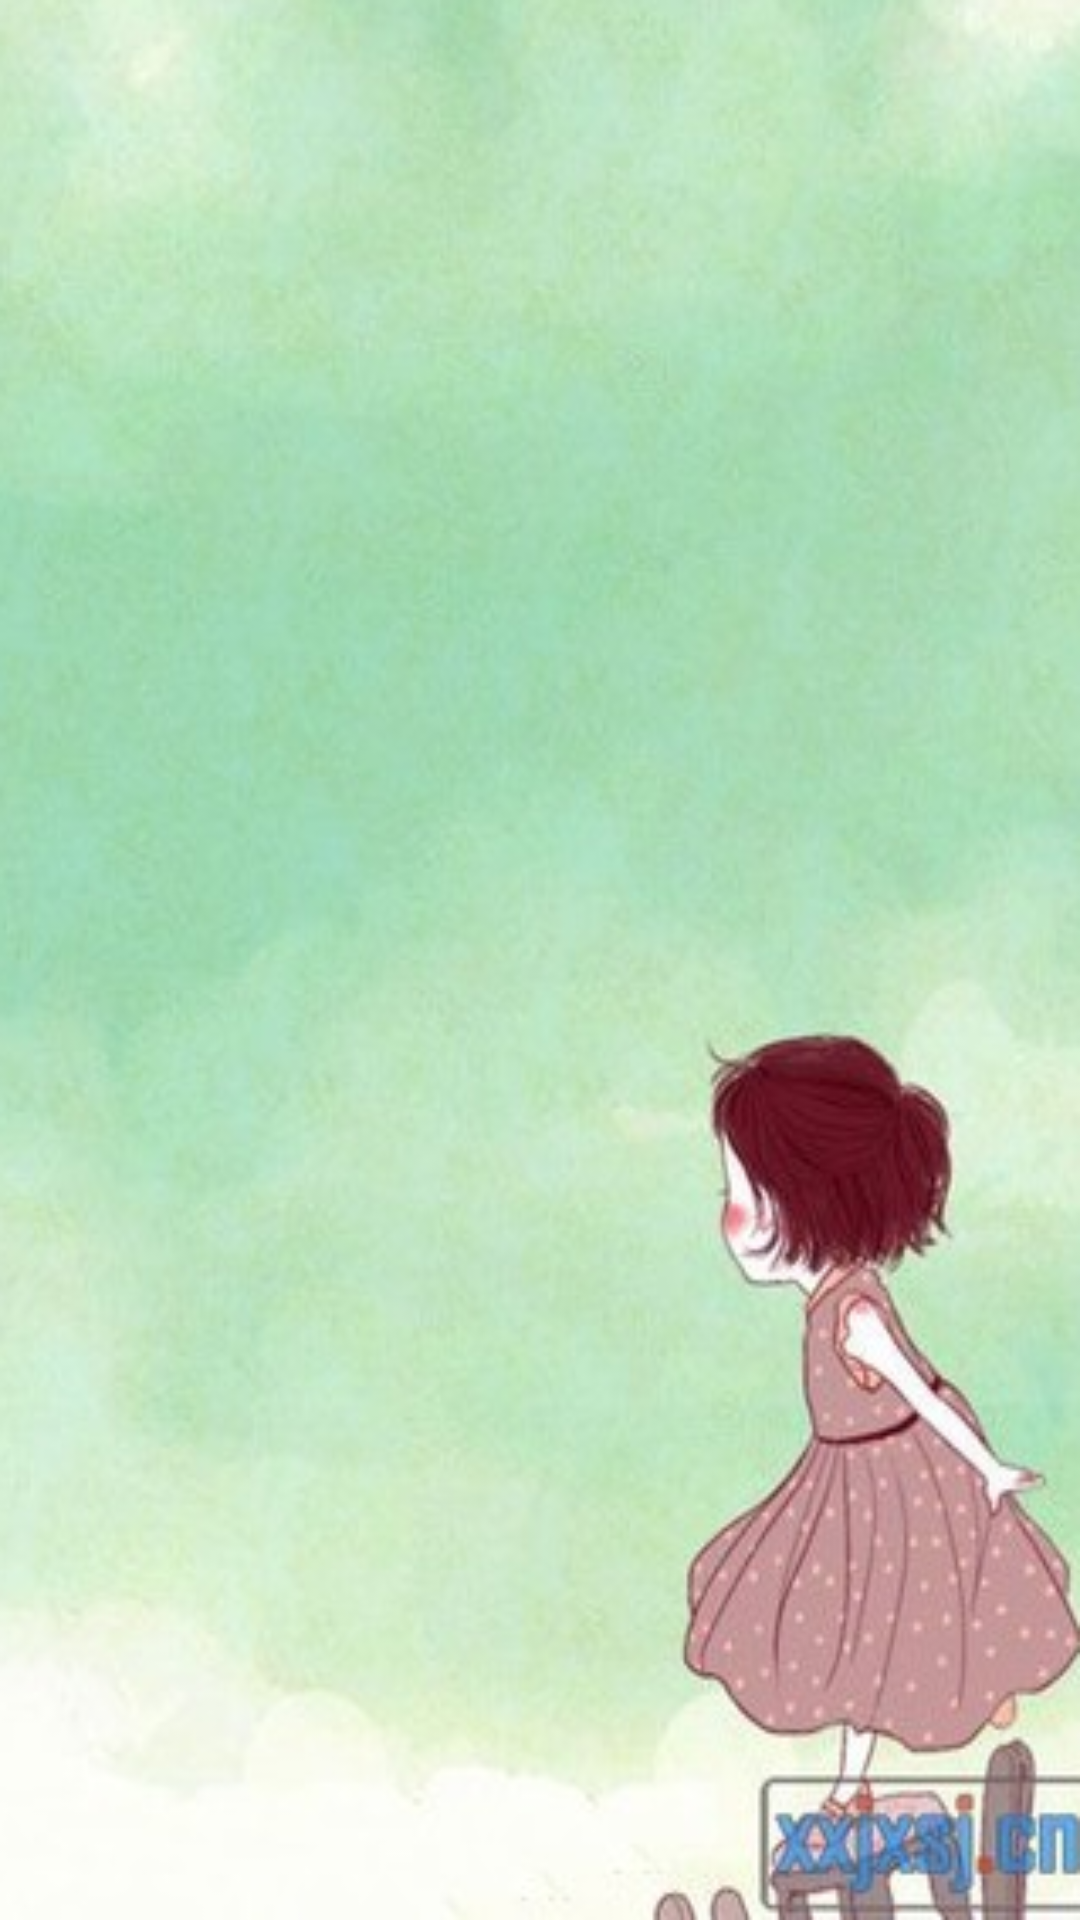

This screen was rendered from an Android layout file. Write that file and the resources it references.
<!-- AndroidManifest.xml: application theme AppTheme -->
<!-- res/layout/activity_welcome.xml -->
<?xml version="1.0" encoding="utf-8"?>
<LinearLayout xmlns:android="http://schemas.android.com/apk/res/android"
    android:layout_width="match_parent"
    android:layout_height="match_parent"
    android:orientation="vertical">

    <ImageView
        android:id="@+id/welcome_iv"
        android:layout_width="match_parent"
        android:layout_height="match_parent"
        android:src="@drawable/welcome_bg"
        android:scaleType="fitXY"/>

</LinearLayout>
<!-- resources referenced by this layout -->
<resources>
  <!-- drawable welcome_bg: png bitmap (drawable-xhdpi, 248057 bytes) -->
  <style name="AppTheme" parent="Theme.AppCompat.Light.NoActionBar">
          
          <item name="colorPrimary">@color/colorPrimary</item>
          <item name="colorPrimaryDark">@color/colorPrimaryDark</item>
          <item name="colorAccent">@color/colorAccent</item>
      </style>
  <color name="colorPrimary">#2ab7f1</color>
  <color name="colorPrimaryDark">#2ab7f1</color>
  <color name="colorAccent">#ff009585</color>
</resources>
